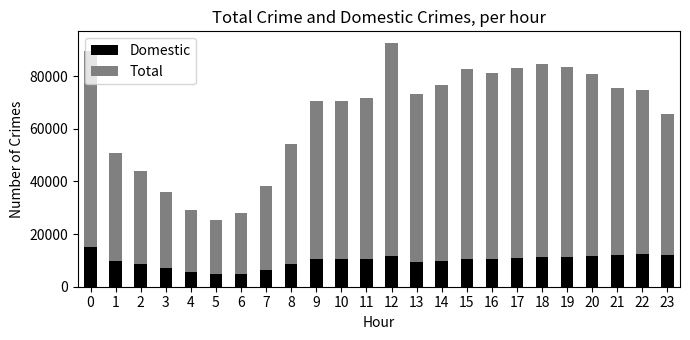
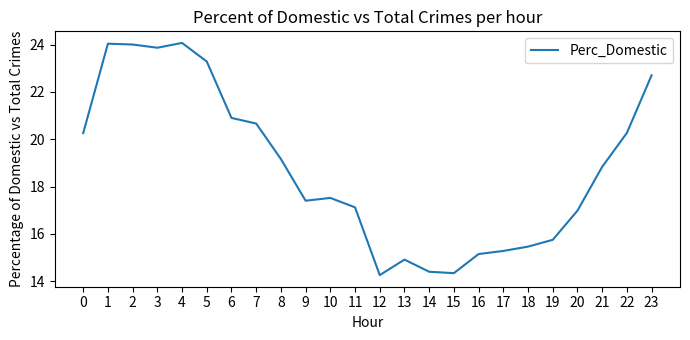

Recreate these plots in Python, in order.
import matplotlib.pyplot as plt
import pandas as pd

crimes = {
    'Hour': [0, 1, 2, 3, 4, 5, 6, 7, 8, 9, 10, 11, 12, 13,
             14, 15, 16, 17, 18, 19, 20, 21, 22, 23],
    'Domestic': [15077, 9840, 8481, 6964, 5651, 4763, 4840, 6539, 8707,
                 10472, 10509, 10468, 11527, 9518, 9631, 10357, 10684,
                 11020, 11315, 11368, 11722, 11973, 12573, 12132],
    'Total': [74422, 40933, 35330, 29176, 23476, 20453, 23156, 31645,
              45434, 60179, 59983, 61142, 80855, 63825, 66889, 72226,
              70535, 72129, 73181, 72186, 69034, 63577, 62037, 53440]
}

plt.rcParams["figure.figsize"] = [7.00, 3.50]
plt.rcParams["figure.autolayout"] = True
df2 = pd.DataFrame(crimes)
df2.plot(x='Hour',
         ylabel='Number of Crimes',
         rot=0, color={"Total": "gray", "Domestic": "black"},
         kind='bar', stacked=True,
         title='Total Crime and Domestic Crimes, per hour')
plt.show()


df2['Perc_Domestic'] = (df2['Domestic'] / df2['Total']) * 100

fig, ax = plt.subplots()
plt.xticks([0, 1, 2, 3, 4, 5, 6, 7, 8, 9, 10, 11, 12, 13,
            14, 15, 16, 17, 18, 19, 20, 21, 22, 23])
# axes = df2.plot.line(subplots=True)
df2.plot(x='Hour', y='Perc_Domestic',
         xlabel='Hour',
         ylabel='Percentage of Domestic vs Total Crimes',
         title='Percent of Domestic vs Total Crimes per hour', ax=ax)
# type(axes)
plt.show()


df2['Perc_Domestic'] = (df2['Domestic'] / df2['Total']) * 100
print(df2)